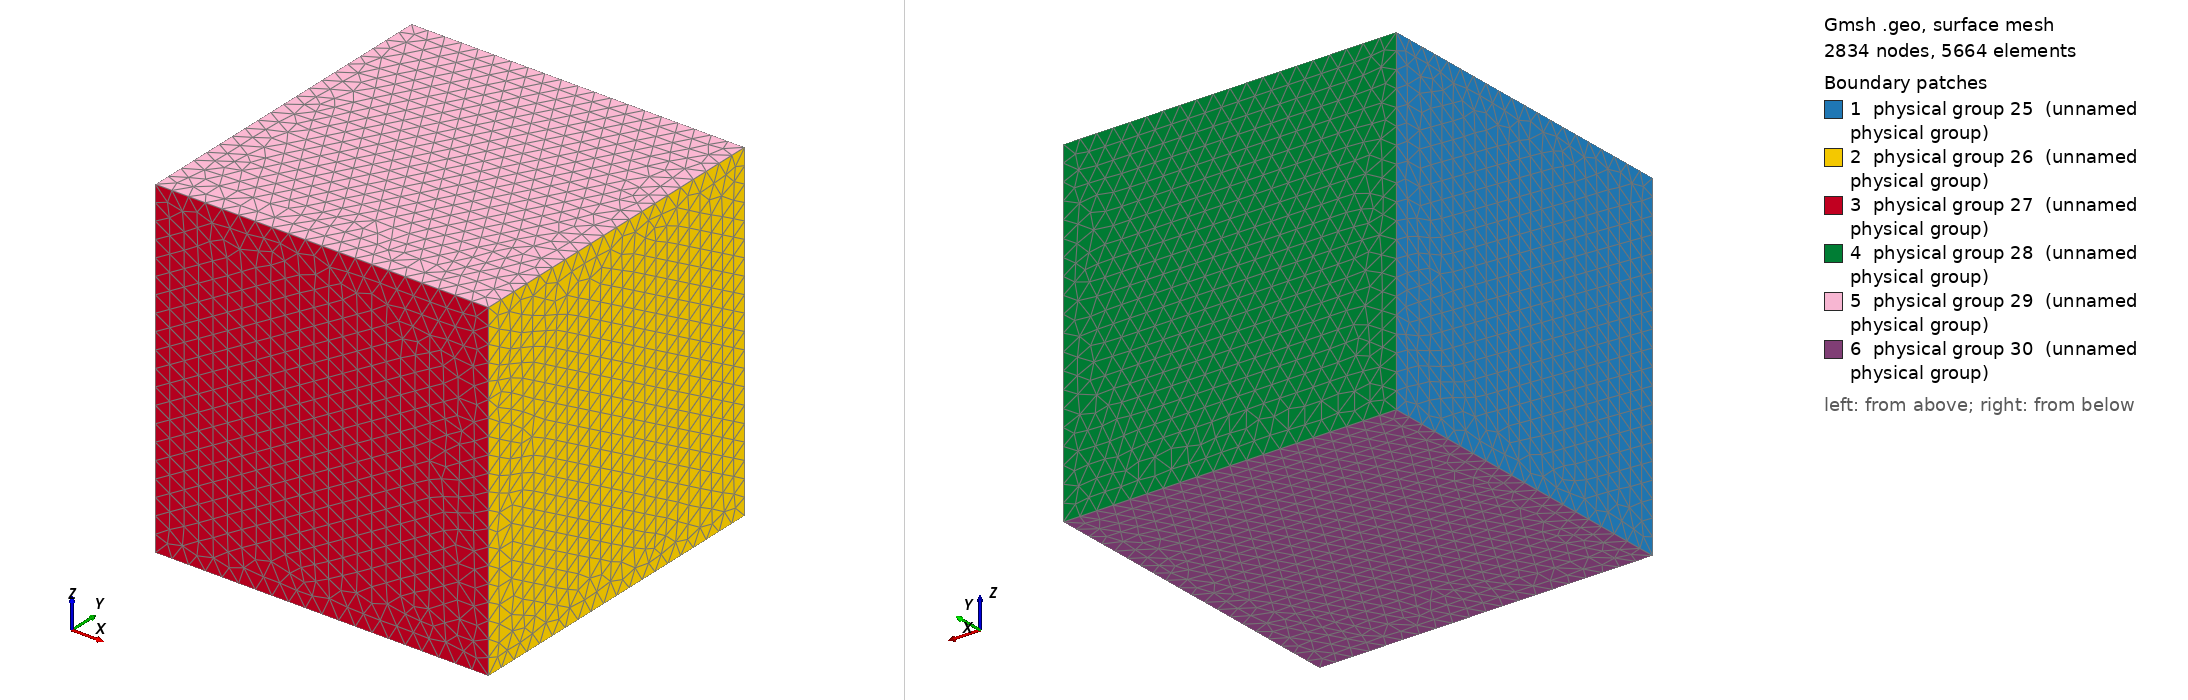

Gmsh geometry script, surface-meshed: 2834 nodes, 5664 surface elements. Boundary patches (legend numbers): 1 physical group 25 (unnamed physical group), 2 physical group 26 (unnamed physical group), 3 physical group 27 (unnamed physical group), 4 physical group 28 (unnamed physical group), 5 physical group 29 (unnamed physical group), 6 physical group 30 (unnamed physical group). Left view from above one corner, right view from below the opposite corner. Legend entries are the model's physical surfaces. The drawing asked Gmsh for element sizes between 1% and 20% of the model's largest extent; the script's own settings can give other sizes.

=== box.geo (drawn) ===
size = 0.05;
Point(1) = {0.0,0.0,0,size};
Point(2) = {1.0,0.0,0,size};
Point(3) = {1.0,1.0,0,size};
Point(4) = {0.0,1.0,0,size};
Line(1) = {1,2};
Line(2) = {2,3};
Line(3) = {3,4};
Line(4) = {4,1};
Point(5) = {0.0,0.0,1.0,size};
Point(6) = {1.0,0.0,1.0,size};
Point(7) = {1.0,1.0,1.0,size};
Point(8) = {0.0,1.0,1.0,size};
Line(5) = {8,5};
Line(6) = {5,6};
Line(7) = {6,7};
Line(8) = {7,8};
Line(9) = {8,4};
Line(10) = {5,1};
Line(11) = {2,6};
Line(12) = {3,7};
Line Loop(13) = {5,10,-4,-9};
Plane Surface(14) = {13};
Line Loop(15) = {11,7,-12,-2};
Plane Surface(16) = {15};
Line Loop(17) = {1,11,-6,10};
Plane Surface(18) = {17};
Line Loop(19) = {8,9,-3,12};
Plane Surface(20) = {19};
Line Loop(21) = {5,6,7,8};
Plane Surface(22) = {21};
Line Loop(23) = {1,2,3,4};
Plane Surface(24) = {23};
//left
Physical Surface(25) = {14};
//right
Physical Surface(26) = {16};
//front
Physical Surface(27) = {18};
//back
Physical Surface(28) = {20};
//top
Physical Surface(29) = {22};
//bottom
Physical Surface(30) = {24};
Surface Loop(31) = {22,14,18,24,16,20};
Volume(32) = {31};
Physical Volume(33) = {32};
